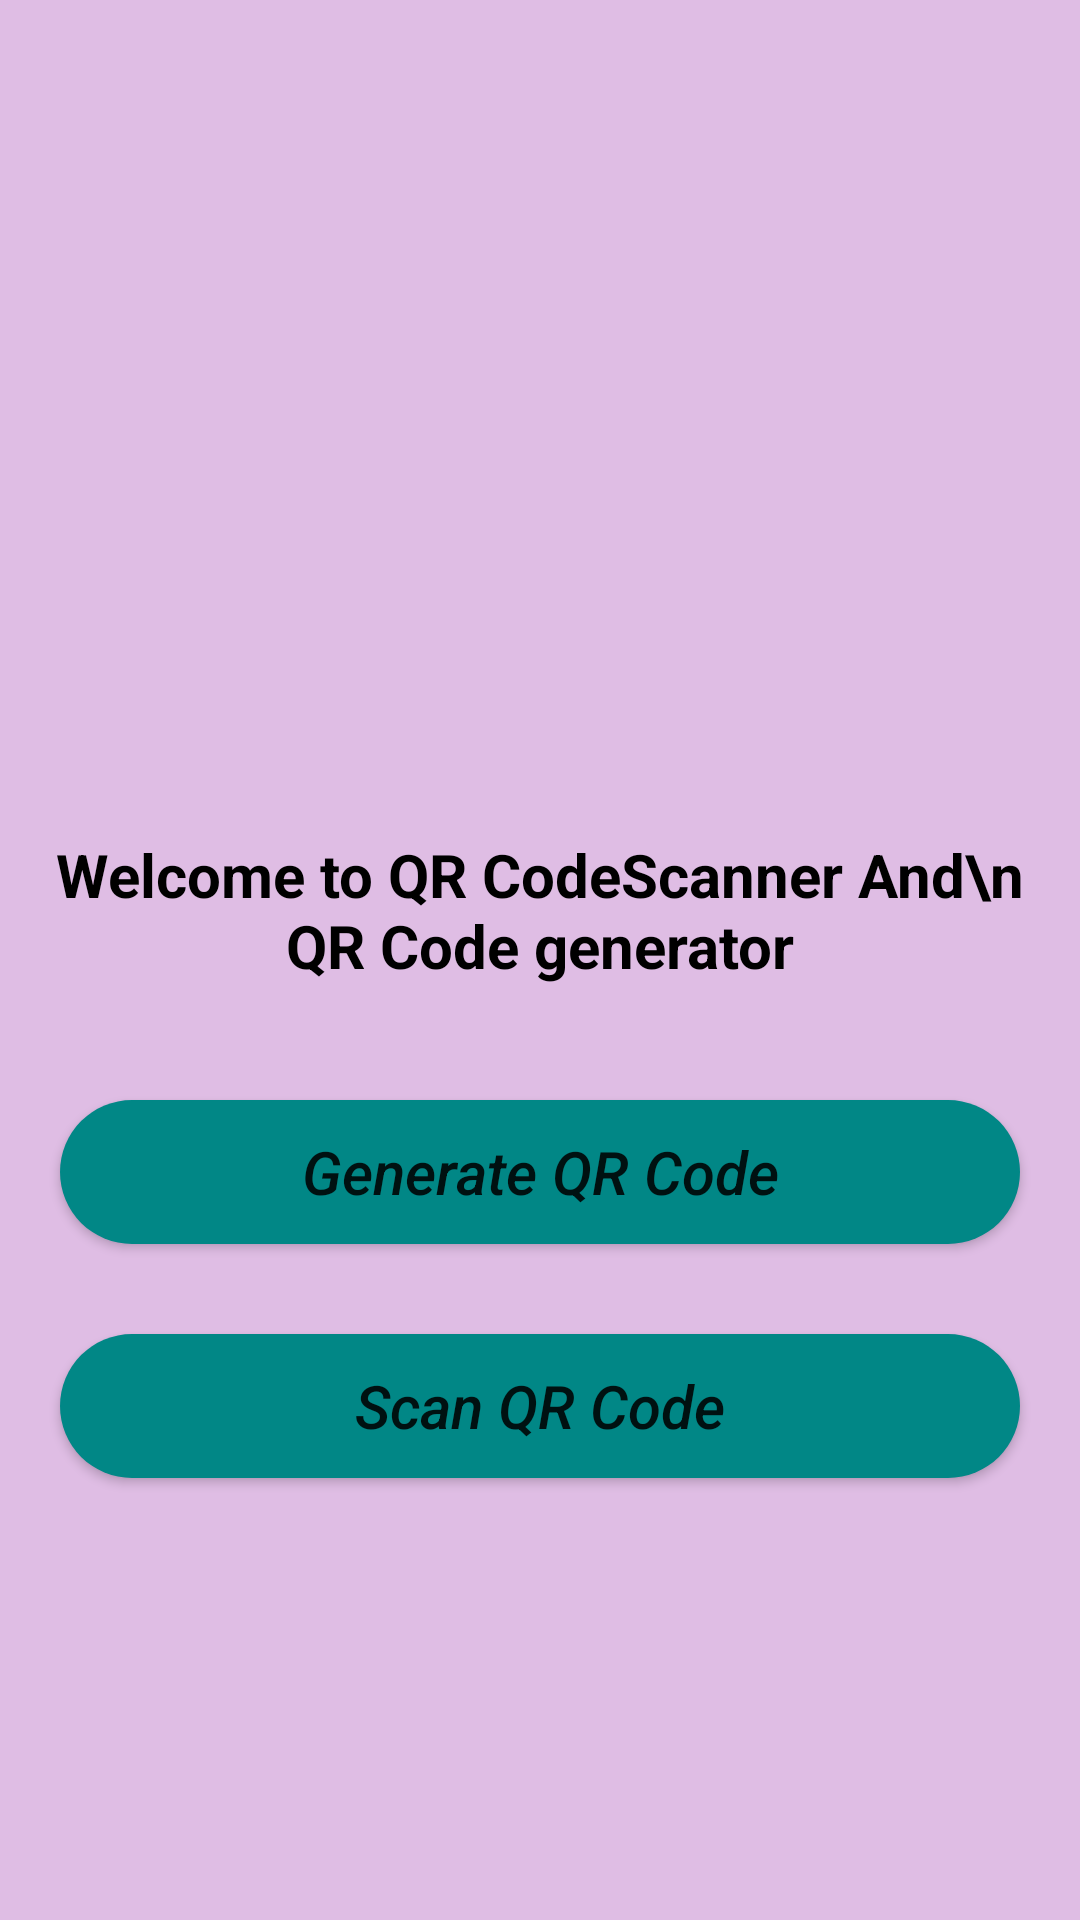

Here is an Android app screen rendered from its layout file. Give the layout XML and the strings, colors and styles it references.
<!-- AndroidManifest.xml: application theme Theme.QRCodeScanner -->
<!-- res/layout/activity_home_activity.xml -->
<?xml version="1.0" encoding="utf-8"?>
<RelativeLayout xmlns:android="http://schemas.android.com/apk/res/android"
    xmlns:app="http://schemas.android.com/apk/res-auto"
    xmlns:tools="http://schemas.android.com/tools"
    android:layout_width="match_parent"
    android:layout_height="match_parent"
    android:background="#DFBDE4"
    tools:context=".HomeActivity">
    <ImageView
        android:layout_width="200dp"
        android:layout_height="200dp"
        android:src="@drawable/applogo"
        android:layout_centerHorizontal="true"
        android:layout_marginTop="70dp"
        android:id="@+id/idIVLogo"/>

    <TextView
        android:id="@+id/idIVHeading"
        android:layout_width="match_parent"
        android:layout_height="wrap_content"
        android:layout_below="@+id/idIVLogo"
        android:layout_margin="5dp"
        android:padding="3dp"
        android:text="Welcome to QR CodeScanner And\n QR Code generator"
        android:textAlignment="center"
        android:textSize="20dp"
        android:textColor="@color/black"
        android:textStyle="bold" />

    <Button
        android:id="@+id/idBtnGenerateQR"
        android:layout_width="match_parent"
        android:layout_height="wrap_content"
        android:layout_below="@+id/idIVHeading"
        android:layout_marginStart="20dp"
        android:layout_marginTop="30dp"
        android:layout_marginEnd="20dp"
        android:textSize="20dp"
        android:textStyle="italic"
        android:background="@drawable/button_back"
        android:text="Generate QR Code"
        android:textAllCaps="false" />

    <Button
        android:id="@+id/idBtnScanQR"
        android:layout_width="match_parent"
        android:layout_height="wrap_content"
        android:layout_below="@+id/idBtnGenerateQR"
        android:layout_marginStart="20dp"
        android:layout_marginTop="30dp"
        android:layout_marginEnd="20dp"
        android:textSize="20dp"
        android:textStyle="italic"
        android:background="@drawable/button_back"
        android:text="Scan QR Code"
        android:textAllCaps="false" />

    <ImageView
        android:layout_width="match_parent"
        android:layout_height="50dp"
        android:layout_below="@+id/idBtnScanQR"
        android:layout_centerHorizontal="true"
        android:layout_marginTop="80dp"
        android:src="@drawable/rightarrow"
        android:foregroundGravity="center"/>

</RelativeLayout>
<!-- resources referenced by this layout -->
<resources>
  <!-- drawable button_back (drawable) -->
  <?xml version="1.0" encoding="utf-8"?>
  
  <shape android:shape="rectangle" xmlns:android="http://schemas.android.com/apk/res/android">
  <solid android:color="@color/teal_700"/>
      <corners android:radius="25dp"/>
  </shape>
  <style name="Theme.QRCodeScanner" parent="Theme.MaterialComponents.DayNight.NoActionBar">
          
          <item name="colorPrimary">@color/teal_700</item>
          <item name="colorPrimaryVariant">@color/purple_700</item>
          <item name="colorOnPrimary">@color/white</item>
          
          <item name="colorSecondary">@color/teal_200</item>
          <item name="colorSecondaryVariant">@color/teal_700</item>
          <item name="colorOnSecondary">@color/black</item>
          
          <item name="android:statusBarColor" tools:targetApi="l">?attr/colorPrimaryVariant</item>
          
      </style>
  <!-- not gathered from this repository: default colours our renderer supplied (Android Studio template values) -->
  <color name="purple_700">#FF3700B3</color>
  <color name="teal_200">#FF03DAC5</color>
  <color name="teal_700">#FF018786</color>
  <color name="black">#FF000000</color>
  <color name="white">#FFFFFFFF</color>
</resources>
